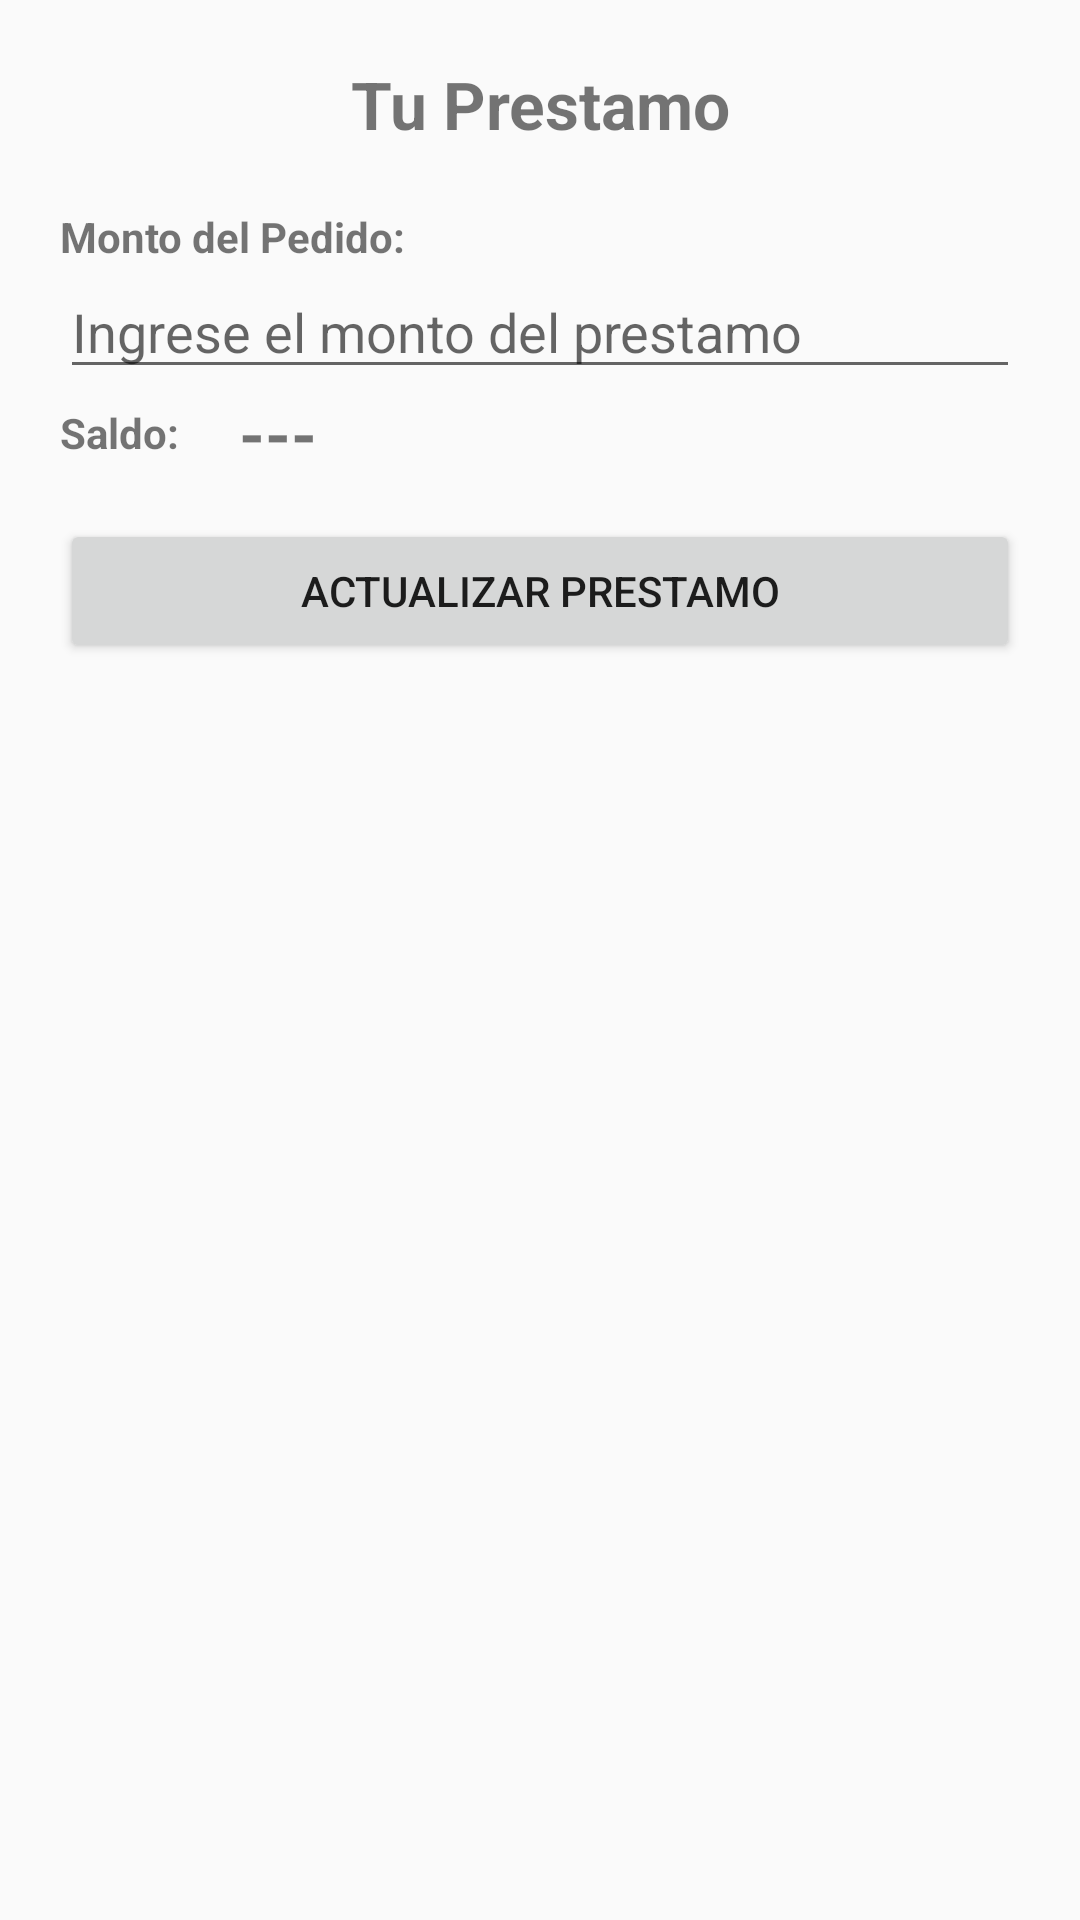

Produce the Android XML layout that renders to this screen, including the resource entries it uses.
<!-- AndroidManifest.xml: application theme Theme.Garcia_Manuel_ejercicio01 -->
<!-- res/layout/activity_solicitar_prestamo.xml -->
<?xml version="1.0" encoding="utf-8"?>
<androidx.constraintlayout.widget.ConstraintLayout xmlns:android="http://schemas.android.com/apk/res/android"
    xmlns:app="http://schemas.android.com/apk/res-auto"
    xmlns:tools="http://schemas.android.com/tools"
    android:layout_width="match_parent"
    android:layout_height="match_parent"
    tools:context=".actividades.SolicitarPrestamoActivity">
    <LinearLayout
        app:layout_constraintStart_toStartOf="parent"
        app:layout_constraintTop_toTopOf="parent"
        android:orientation="vertical"
        android:padding="20dp"
        android:layout_width="match_parent"
        android:layout_height="match_parent">
        <TextView
            android:textSize="@dimen/text_heading"
            android:text="Tu Prestamo"
            android:textAlignment="center"
            android:textStyle="bold"
            android:layout_width="match_parent"
            android:layout_height="wrap_content"/>
        <LinearLayout
            android:orientation="vertical"
            android:layout_width="match_parent"
            android:layout_height="match_parent"
            android:paddingVertical="20dp">
            <LinearLayout
                android:orientation="vertical"
                android:layout_width="match_parent"
                android:layout_height="wrap_content">
                <TextView
                    android:textStyle="bold"
                    android:textSize="@dimen/text_caption"
                    android:text="Monto del Pedido:"
                    android:layout_width="match_parent"
                    android:layout_height="wrap_content"/>
                <EditText
                    android:id="@+id/input_monto_prestamo"
                    android:textSize="@dimen/text_body"
                    android:hint="Ingrese el monto del prestamo"
                    android:inputType="phone"
                    android:layout_width="match_parent"
                    android:layout_height="wrap_content"/>
            </LinearLayout>
            <LinearLayout
                android:orientation="horizontal"
                android:gravity="center_vertical"
                android:layout_width="match_parent"
                android:layout_height="wrap_content"
                android:layout_marginBottom="@dimen/margin_md">
                <TextView
                    android:textSize="@dimen/text_caption"
                    android:textStyle="bold"
                    android:text="Saldo:"
                    android:layout_width="wrap_content"
                    android:layout_height="wrap_content" />
                <TextView
                    android:id="@+id/tv_saldo"
                    android:textSize="@dimen/text_heading"
                    android:textStyle="bold"
                    android:paddingHorizontal="20dp"
                    android:text="---"
                    android:layout_width="0dp"
                    android:layout_weight="1"
                    android:layout_height="wrap_content" />
            </LinearLayout>
            <Button
                android:id="@+id/btn_actualiza_prestamo"
                android:text="Actualizar prestamo"
                android:layout_width="match_parent"
                android:layout_height="wrap_content"
                android:layout_marginBottom="@dimen/margin_md"/>
            <ListView
                android:id="@+id/lv_pagos"
                android:layout_width="match_parent"
                android:layout_height="wrap_content"/>
        </LinearLayout>
    </LinearLayout>
</androidx.constraintlayout.widget.ConstraintLayout>
<!-- resources referenced by this layout -->
<resources>
  <dimen name="margin_md">14dp</dimen>
  <dimen name="text_body">18sp</dimen>
  <dimen name="text_caption">14sp</dimen>
  <dimen name="text_heading">22sp</dimen>
  <style name="Theme.Garcia_Manuel_ejercicio01" parent="Theme.AppCompat.DayNight.DarkActionBar">
          
          <item name="colorPrimary">@color/purple_500</item>
          <item name="colorPrimaryVariant">@color/purple_700</item>
          <item name="colorOnPrimary">@color/white</item>
          
          <item name="colorSecondary">@color/teal_200</item>
          <item name="colorSecondaryVariant">@color/teal_700</item>
          <item name="colorOnSecondary">@color/black</item>
          
          <item name="android:statusBarColor" tools:targetApi="l">?attr/colorPrimaryVariant</item>
          
      </style>
  <!-- not gathered from this repository: default colours our renderer supplied (Android Studio template values) -->
  <color name="purple_500">#FF6200EE</color>
  <color name="purple_700">#FF3700B3</color>
  <color name="teal_200">#FF03DAC5</color>
  <color name="teal_700">#FF018786</color>
  <color name="black">#FF000000</color>
  <color name="white">#FFFFFFFF</color>
</resources>
